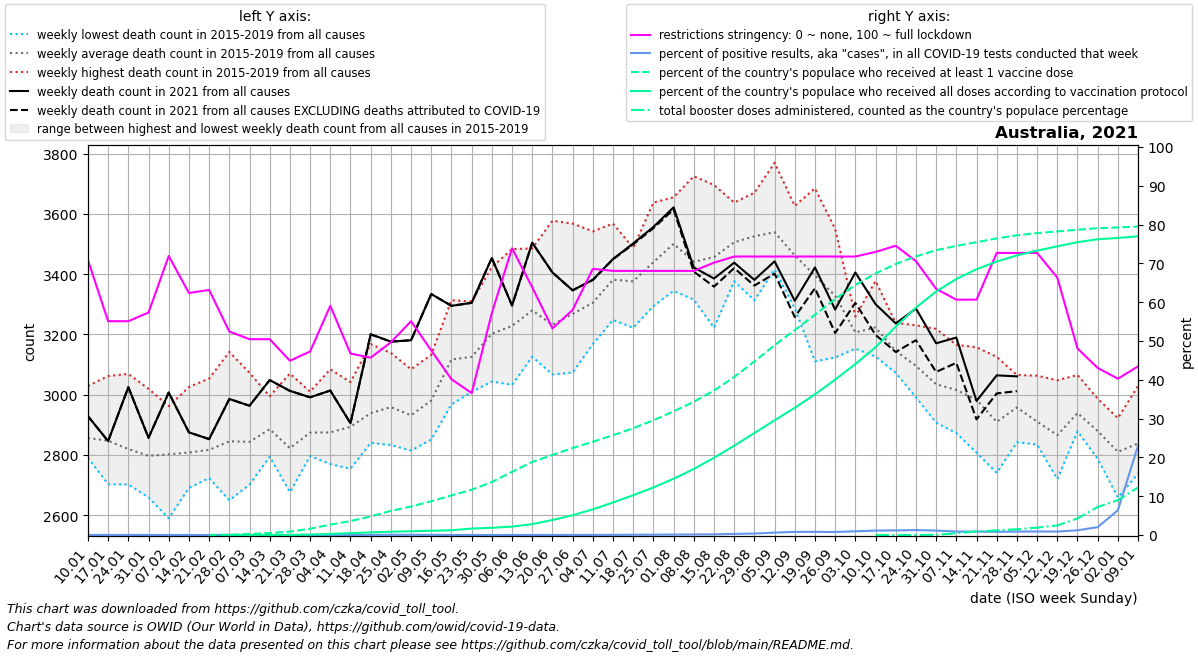

The data file committed next to this chart (first rows):
date, location, time_unit, time, deaths_2010_all_ages, deaths_2011_all_ages, deaths_2012_all_ages, deaths_2013_all_ages, deaths_2014_all_ages, deaths_2015_all_ages, deaths_2016_all_ages, deaths_2017_all_ages, deaths_2018_all_ages, deaths_2019_all_ages, deaths_2020_all_ages, deaths_2021_all_ages, deaths_2022_all_ages, new_deaths, new_cases_smoothed, new_tests_smoothed, positive_test_percent, stringency_index, people_vaccinated, people_fully_vaccinated
2021-01-10, Australia, weekly, 1, , , , , , 2867, 2801, 2794, 2791, 3029, 2811, 2929, , 0.0, 136.1, 495993, 0.029, 70.83, , 
2021-01-17, Australia, weekly, 2, , , , , , 2703, 2882, 2818, 2770, 3062, 2826, 2846, , 0.0, 110, 493375, 0.023, 55.09, , 
2021-01-24, Australia, weekly, 3, , , , , , 2702, 2839, 2727, 2761, 3069, 2818, 3025, , 0.0, 78.14, 330024, 0.024, 55.09, , 
2021-01-31, Australia, weekly, 4, , , , , , 2687, 2660, 2790, 2830, 3020, 2933, 2857, , 0.0, 45.14, 262400, 0.017, 57.34, , 
2021-02-07, Australia, weekly, 5, , , , , , 2590, 2854, 2708, 2898, 2962, 2825, 3007, , 0.0, 42.0, 276787, 0.015, 71.89, , 
2021-02-14, Australia, weekly, 6, , , , , , 2807, 2693, 2824, 2691, 3026, 2853, 2875, , 0.0, 42.72, 347850, 0.012, 62.37, , 
2021-02-21, Australia, weekly, 7, , , , , , 2724, 2733, 2784, 2791, 3054, 2944, 2853, , 0.0, 33.57, 419514, 0.008, 63.16, 20.0, 
2021-02-28, Australia, weekly, 8, , , , , , 2649, 2731, 2877, 2827, 3142, 2947, 2986, , 0.0, 38.71, 335994, 0.012, 52.45, 20902, 8.333
2021-03-07, Australia, weekly, 9, , , , , , 2758, 2702, 2818, 2868, 3073, 3020, 2964, , 0.0, 60.86, 278152, 0.022, 50.46, 67197, 18.57
2021-03-14, Australia, weekly, 10, , , , , , 2796, 2794, 2980, 2862, 2995, 2928, 3049, , 0.0, 81, 275761, 0.029, 50.46, 135680, 30.57
2021-03-21, Australia, weekly, 11, , , , , , 2677, 2755, 2726, 2885, 3070, 2901, 3013, , 0.0, 78.29, 279838, 0.028, 44.91, 230833, 4221
2021-03-28, Australia, weekly, 12, , , , , , 2796, 2864, 2857, 2843, 3010, 3033, 2992, , 0.0, 64.86, 265706, 0.024, 47.29, 413664, 30905
2021-04-04, Australia, weekly, 13, , , , , , 2775, 2823, 2770, 2922, 3084, 3115, 3014, , 0.0, 87.57, 355481, 0.025, 59.06, 694270, 70212
2021-04-11, Australia, weekly, 14, , , , , , 2785, 2942, 2944, 2754, 3042, 3220, 2905, , 0.0, 62.57, 315963, 0.02, 46.76, 926234, 121305
2021-04-18, Australia, weekly, 15, , , , , , 2873, 2924, 2888, 2841, 3168, 3132, 3201, , 1.0, 92, 255477, 0.036, 45.7, 1234470, 175282
2021-04-25, Australia, weekly, 16, , , , , , 2833, 2879, 2957, 2987, 3139, 3015, 3176, , 0.0, 139.6, 232491, 0.06, 49.67, 1608234, 220094
2021-05-02, Australia, weekly, 17, , , , , , 2953, 2873, 2933, 2814, 3084, 3041, 3181, , 0.0, 164.4, 298350, 0.056, 55.09, 1898681, 249925
2021-05-09, Australia, weekly, 18, , , , , , 3017, 2851, 2892, 3011, 3133, 2989, 3334, , 0.0, 105.7, 293033, 0.036, 47.55, 2243411, 283250
2021-05-16, Australia, weekly, 19, , , , , , 3114, 2968, 3055, 3135, 3314, 3161, 3295, , 0.0, 66, 325236, 0.02, 40.14, 2634144, 318731
2021-05-23, Australia, weekly, 20, , , , , , 3075, 3009, 3092, 3144, 3309, 3035, 3305, , 0.0, 40.71, 320088, 0.013, 36.57, 3008349, 427654
2021-05-30, Australia, weekly, 21, , , , , , 3044, 3179, 3095, 3270, 3424, 3157, 3454, , 0.0, 71.14, 362697, 0.02, 57.21, 3522364, 482459
2021-06-06, Australia, weekly, 22, , , , , , 3033, 3231, 3162, 3233, 3484, 3145, 3296, , 0.0, 77.86, 561457, 0.014, 73.87, 4200022, 559067
2021-06-13, Australia, weekly, 23, , , , , , 3126, 3256, 3216, 3316, 3486, 3078, 3504, , 0.0, 81.57, 494912, 0.017, 63.82, 4855739, 723278
2021-06-20, Australia, weekly, 24, , , , , , 3156, 3067, 3213, 3147, 3578, 3074, 3406, , 0.0, 80.71, 379047, 0.021, 53.24, 5320188, 998785
2021-06-27, Australia, weekly, 25, , , , , , 3074, 3241, 3158, 3301, 3568, 3013, 3347, , 0.0, 125.9, 508289, 0.024, 58, 5779438, 1317002
2021-07-04, Australia, weekly, 26, , , , , , 3168, 3243, 3261, 3311, 3542, 3002, 3381, , 0.0, 246.0, 802882, 0.031, 68.59, 6196342, 1703799
2021-07-11, Australia, weekly, 27, , , , , , 3248, 3332, 3387, 3374, 3568, 3102, 3451, , 1.0, 300.3, 800162, 0.039, 68.06, 6630291, 2161764
2021-07-18, Australia, weekly, 28, , , , , , 3364, 3342, 3468, 3222, 3487, 3137, 3502, , 3.0, 670.7, 780596, 0.085, 68.06, 7095557, 2645931
2021-07-25, Australia, weekly, 29, , , , , , 3343, 3295, 3638, 3328, 3598, 3105, 3557, , 4.0, 938.6, 1074416, 0.087, 68.06, 7626827, 3161891
2021-08-01, Australia, weekly, 30, , , , , , 3384, 3345, 3635, 3485, 3655, 3277, 3622, , 7.0, 1336, 1193782, 0.112, 68.06, 8218751, 3738028
2021-08-08, Australia, weekly, 31, , , , , , 3397, 3330, 3725, 3316, 3441, 3310, 3423, , 14.0, 1789, 1270671, 0.141, 68.06, 8852364, 4389206
2021-08-15, Australia, weekly, 32, , , , , , 3434, 3334, 3696, 3222, 3598, 3306, 3386, , 27.0, 2521, 1395964, 0.18, 70.17, 9598057, 5130491
2021-08-22, Australia, weekly, 33, , , , , , 3468, 3469, 3638, 3377, 3578, 3436, 3438, , 18.0, 4145, 1442769, 0.287, 71.76, 10498184, 5931837
2021-08-29, Australia, weekly, 34, , , , , , 3547, 3468, 3670, 3313, 3631, 3240, 3381, , 19.0, 6607, 1718009, 0.385, 71.76, 11532373, 6776606
2021-09-05, Australia, weekly, 35, , , , , , 3416, 3505, 3770, 3467, 3540, 3226, 3443, , 41.0, 9359, 1503859, 0.622, 71.76, 12613597, 7622230
2021-09-12, Australia, weekly, 36, , , , , , 3491, 3352, 3556, 3287, 3627, 3244, 3312, , 54.0, 11622, 1438113, 0.809, 71.76, 13613800, 8453235
2021-09-19, Australia, weekly, 37, , , , , , 3418, 3303, 3685, 3111, 3461, 3165, 3423, , 69.0, 12150, 1497555, 0.813, 71.76, 14636805, 9346725
2021-09-26, Australia, weekly, 38, , , , , , 3346, 3162, 3551, 3124, 3461, 3039, 3283, , 78.0, 11820, 1504379, 0.787, 71.76, 15679506, 10324647
2021-10-03, Australia, weekly, 39, , , , , , 3157, 3257, 3260, 3153, 3207, 3129, 3406, , 101.0, 13237, 1380376, 0.959, 71.76, 16614654, 11359834
2021-10-10, Australia, weekly, 40, , , , , , 3132, 3208, 3272, 3127, 3378, 3135, 3301, , 102.0, 15443, 1348718, 1.146, 72.95, 17377721, 12479017
2021-10-17, Australia, weekly, 41, , , , , , 3073, 3170, 3126, 3119, 3239, 2992, 3237, , 95.0, 15845, 1324261, 1.197, 74.54, 18008078, 13847189
2021-10-24, Australia, weekly, 42, , , , , , 2992, 3152, 3023, 3083, 3230, 2958, 3286, , 105.0, 15573, 1221201, 1.275, 70.57, 18514104, 15114115
2021-10-31, Australia, weekly, 43, , , , , , 2909, 3168, 2907, 2971, 3219, 2911, 3171, , 95.0, 13324, 1156265, 1.152, 63.43, 18927099, 16178866
2021-11-07, Australia, weekly, 44, , , , , , 2873, 3071, 2960, 3010, 3166, 2969, 3190, , 84.0, 9988, 1102366, 0.906, 60.65, 19212433, 17011763
2021-11-14, Australia, weekly, 45, , , , , , 2879, 3158, 2808, 2991, 3081, 3000, 2979, , 61.0, 9550, 1074790, 0.888, 60.65, 19459342, 17660805
2021-11-21, Australia, weekly, 46, , , , , , 2741, 2945, 2865, 2874, 3126, 3059, 3064, , 60.0, 8707, 1067968, 0.815, 72.69, 19712296, 18172550
2021-11-28, Australia, weekly, 47, , , , , , 2866, 3026, 2842, 2988, 3066, 2942, 3061, , 49.0, 9470, 1056445, 0.897, 72.69, 19913808, 18579400
2021-12-05, Australia, weekly, 48, , , , , , 2860, 2879, 2835, 2918, 3063, 2864, , , 59.0, 9732, 1072206, 0.908, 72.69, 20062521, 18899726
2021-12-12, Australia, weekly, 49, , , , , , 2795, 2720, 2842, 2924, 3048, 3022, , , 50.0, 10822, 1203435, 0.899, 66.34, 20174233, 19182200
2021-12-19, Australia, weekly, 50, , , , , , 2879, 2896, 2908, 2947, 3066, 2942, , , 40.0, 17531, 1425628, 1.215, 48.08, 20285215, 19457213
2021-12-26, Australia, weekly, 51, , , , , , 2787, 2903, 2841, 2879, 2987, 2952, , , 50.0, 39754, 1937160, 2.031, 43.06, 20384700, 19656390
2022-01-02, Australia, weekly, 52, , , , , , 2676, 2922, 2659, 2880, 2915, 2966, , , 70.0, 117038, 1862804, 6.39, 40.28, 20436473, 19741722
2022-01-09, Australia, weekly, 1, , , , , 2867, 2738, 2794, 2791, 3029, 2811, 2876, , , 121.0, 381628, 1665822, 23.03, 43.45, 20500353, 19851811
